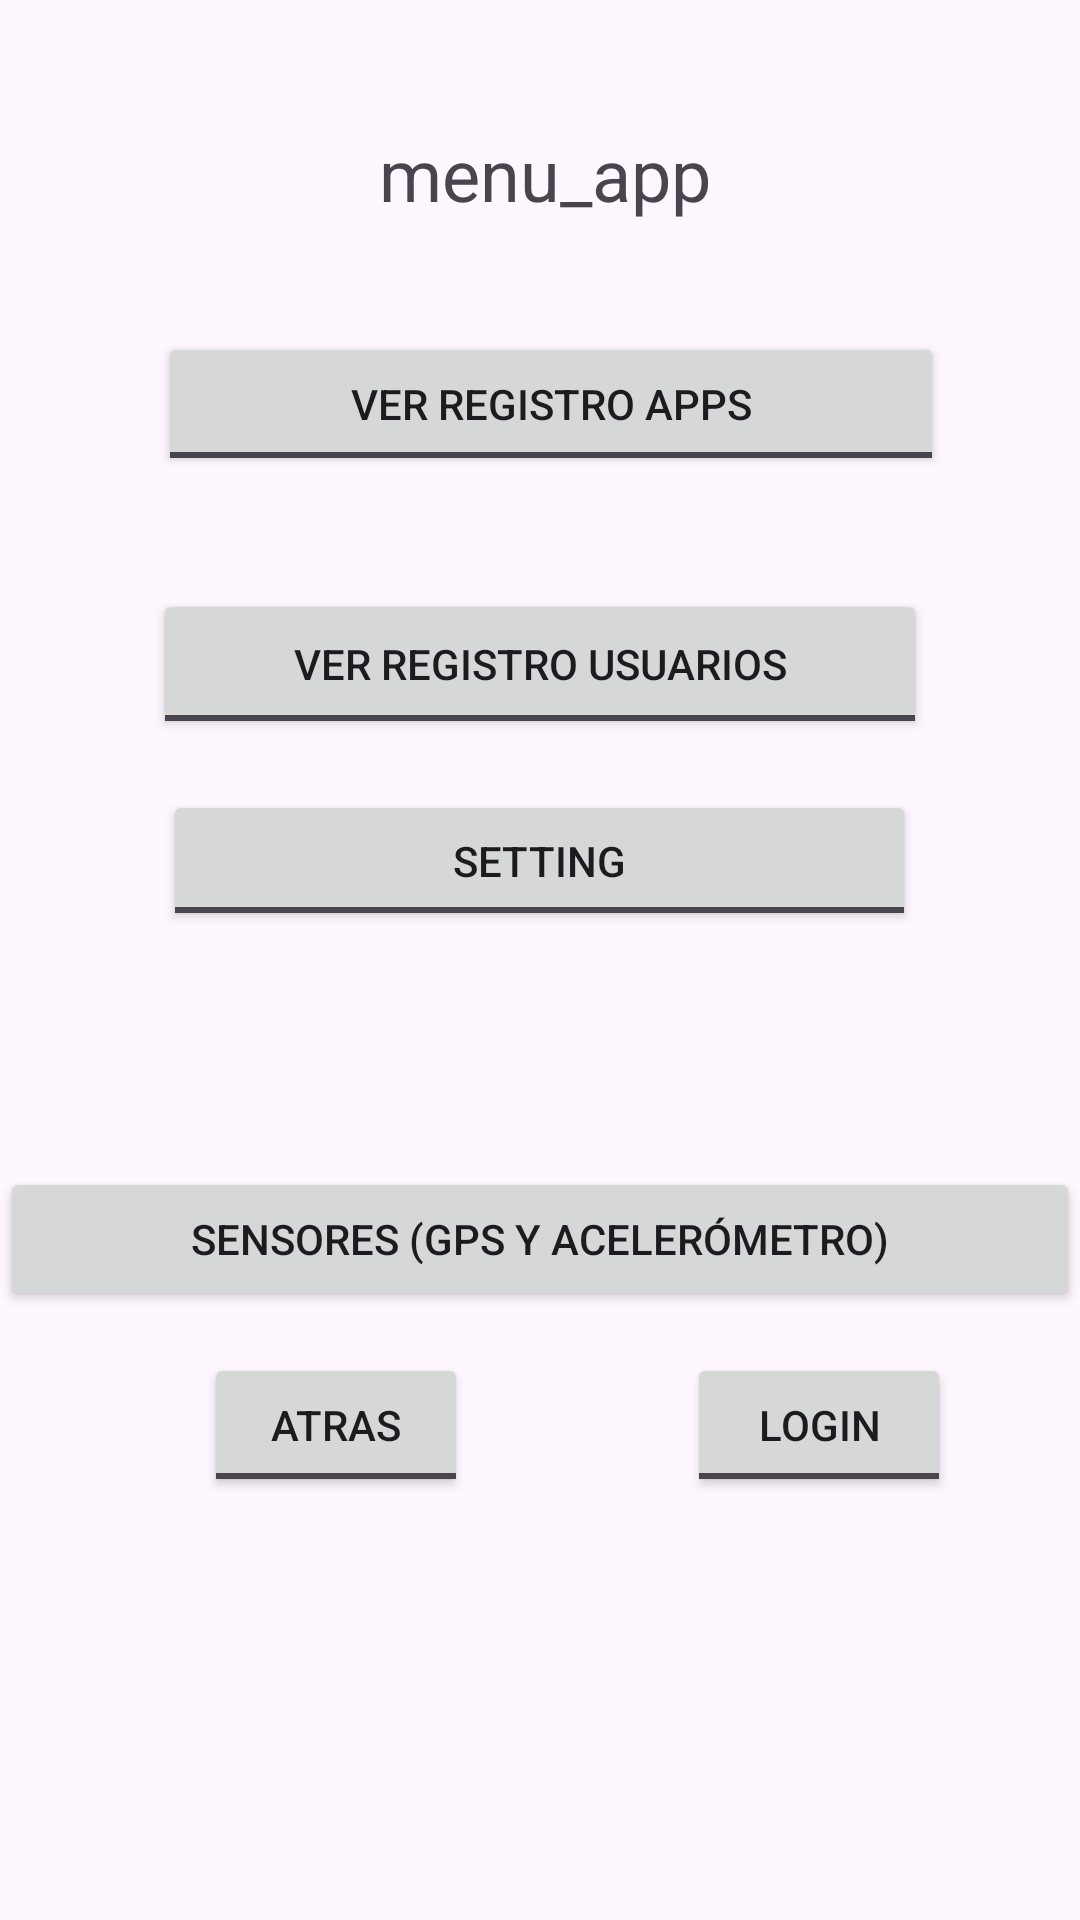

Produce the Android XML layout that renders to this screen, including the resource entries it uses.
<!-- AndroidManifest.xml: application theme Theme.AndroapestorCMM -->
<!-- res/layout/activity_menu.xml -->
<?xml version="1.0" encoding="utf-8"?>
<androidx.constraintlayout.widget.ConstraintLayout xmlns:android="http://schemas.android.com/apk/res/android"
    xmlns:app="http://schemas.android.com/apk/res-auto"
    xmlns:tools="http://schemas.android.com/tools"
    android:id="@+id/main"
    android:layout_width="match_parent"
    android:layout_height="match_parent"
    tools:context=".menu">

    <TextView
        android:id="@+id/textView"
        android:layout_width="254dp"
        android:layout_height="36dp"
        android:text="menu_app"
        android:textAlignment="center"
        android:textSize="24sp"
        app:layout_constraintBottom_toBottomOf="parent"
        app:layout_constraintEnd_toEndOf="parent"
        app:layout_constraintHorizontal_bias="0.515"
        app:layout_constraintStart_toStartOf="parent"
        app:layout_constraintTop_toTopOf="parent"
        app:layout_constraintVertical_bias="0.069" />

    <ToggleButton
        android:id="@+id/btnVerRegistroapps"
        android:layout_width="262dp"
        android:layout_height="48dp"
        android:text="ver lista de apps"
        android:textOff="ver registro apps"
        app:layout_constraintBottom_toBottomOf="parent"
        app:layout_constraintEnd_toEndOf="parent"
        app:layout_constraintHorizontal_bias="0.536"
        app:layout_constraintStart_toStartOf="parent"
        app:layout_constraintTop_toTopOf="parent"
        app:layout_constraintVertical_bias="0.187" />

    <ToggleButton
        android:id="@+id/btnVerRegistroUsuarios"
        android:layout_width="258dp"
        android:layout_height="50dp"
        android:text="ver lista usuarios"
        android:textOff="ver registro usuarios"
        app:layout_constraintBottom_toBottomOf="parent"
        app:layout_constraintEnd_toEndOf="parent"
        app:layout_constraintStart_toStartOf="parent"
        app:layout_constraintTop_toTopOf="parent"
        app:layout_constraintVertical_bias="0.333" />

    <ToggleButton
        android:id="@+id/btnatras_menu"
        android:layout_width="wrap_content"
        android:layout_height="wrap_content"
        android:text="ToggleButton"
        android:textOff="atras"
        app:layout_constraintBottom_toBottomOf="parent"
        app:layout_constraintEnd_toEndOf="parent"
        app:layout_constraintHorizontal_bias="0.25"
        app:layout_constraintStart_toStartOf="parent"
        app:layout_constraintTop_toTopOf="parent"
        app:layout_constraintVertical_bias="0.762" />

    <ToggleButton
        android:id="@+id/btnatras_login"
        android:layout_width="wrap_content"
        android:layout_height="wrap_content"
        android:text="ToggleButton"
        android:textOff="login"
        app:layout_constraintBottom_toBottomOf="parent"
        app:layout_constraintEnd_toEndOf="parent"
        app:layout_constraintHorizontal_bias="0.842"
        app:layout_constraintStart_toStartOf="parent"
        app:layout_constraintTop_toTopOf="parent"
        app:layout_constraintVertical_bias="0.762" />

    <ToggleButton
        android:id="@+id/btnsetting"
        android:layout_width="251dp"
        android:layout_height="47dp"
        android:text="ToggleButton"
        android:textOff="setting"
        app:layout_constraintBottom_toBottomOf="parent"
        app:layout_constraintEnd_toEndOf="parent"
        app:layout_constraintHorizontal_bias="0.497"
        app:layout_constraintStart_toStartOf="parent"
        app:layout_constraintTop_toTopOf="parent"
        app:layout_constraintVertical_bias="0.444" />

    <Button
        android:id="@+id/btnSensores"
        android:layout_width="match_parent"
        android:layout_height="wrap_content"
        android:text="Sensores (GPS y Acelerómetro)"
        app:layout_constraintBottom_toBottomOf="parent"
        app:layout_constraintTop_toTopOf="parent"
        app:layout_constraintVertical_bias="0.657"
        tools:layout_editor_absoluteX="0dp" />
</androidx.constraintlayout.widget.ConstraintLayout>
<!-- resources referenced by this layout -->
<resources>
  <style name="Theme.AndroapestorCMM" parent="Base.Theme.AndroapestorCMM" />
  <style name="Base.Theme.AndroapestorCMM" parent="Theme.Material3.DayNight.NoActionBar">
          
          
      </style>
</resources>
